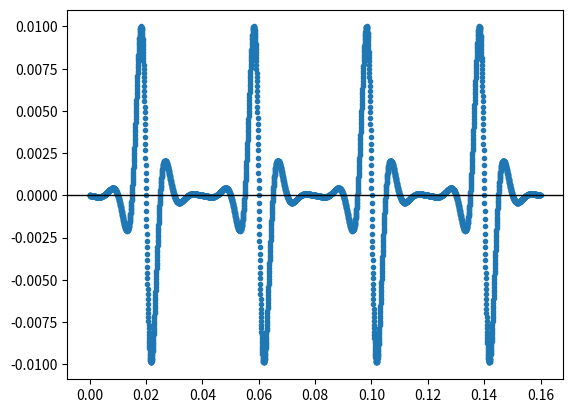

Source code (Python): (Note: this script raises an exception after producing the figure.)

import numpy as np
import matplotlib.pyplot as plt
import pandas as pd
from pathlib import Path

ac_amp = 0.01
n_max = 4000
t_base = 200e-6

# Segment: chunk of time with fixed c, consisting of N periods
# Alternate sign of c between segments
n_periods_per_segment = 2
n_cycles = 4
n_segments = n_cycles * 2
n_periods = n_segments * n_periods_per_segment
c = 0.5

segment_len = int(n_max / n_segments)

writedir = Path(r"C:\Users\AKZMESS002\Documents\EC-Lab\Data\JakeHuang\dummy_DC3\lapsin")

for fi, f in enumerate([100, 25, 10]):
    omega = 2 * np.pi * f
    
    # c = -0.01

    f_nyquist = 2 * f
    t_nyquist = 1 / f_nyquist

    period = 1 / f
    print('period: {:.1e} s'.format(period))
    print('Max points per period: {:.0f}'.format(int(period / t_base)))

    # f_cutoff = min_n_periods / (n_max * t_base)
    # print('Min frequency: {:.1e}'.format(f_cutoff))
    
    times = np.linspace(0, n_periods * period, n_max)

    # if n_max * t_base < (n_segments / f):
    #     # Low frequency
    #     # Make time step as long as needed to reach min_n_periods
    #     times = np.linspace(0, n_segments / f, n_max)
    # else:
    #     # High frequency
    #     # Go for as many periods as allowed by n_max
    #     if t_base < t_nyquist:
    #         # Ensure that we hit an integer number of periods
    #         # so that the voltage returns to zero
    #         n_periods = np.ceil(n_max * t_base * f)
    #         times = np.linspace(0, n_periods * period, n_max)
    #     else:
    #         # Sub-harmonic sampling
    #         periods_per_sample = t_base / period
    #         periods_per_sample = np.ceil(periods_per_sample) + 0.6
    #         print('periods_per_sample: {:.3f}'.format(periods_per_sample))
    #         t_sample = period * periods_per_sample
            
    #         # n_periods = n_max * t_base * f
    #         # # rem = max(0.1, 1. / n_periods)
    #         # rem = 0.25
    #         # n_per_period = np.floor(period / t_base) + rem
    #         # # Can't go below timebase
    #         # n_per_period = min(period / t_base, n_per_period)
    #         # print('n_per_period:', n_per_period)
    #         # t_sample = period / n_per_period
            
    #         times = np.linspace(0, t_sample * n_max, n_max)
        
    t_base / period
    # t_sample
    # n_periods
    # n_per_period
    print('time step: {:.3e}'.format(np.mean(np.diff(times))))
    print('t_Nyquist: {:.3e}'.format(t_nyquist))

    y = np.zeros(len(times))
    for i in range(n_segments):
        sign = -np.sign(i % 2 - 0.5)
        ci = c * sign
        
        start = i * segment_len
        end = start + segment_len
        
        ti = times[start:end]
        ti = ti - ti[0]
            
        print('c: {:.3f}'.format(ci))
        
        scale_factor = 1
        if sign == -1:
            scale_factor *= np.exp(c * omega * ti[-1])
            # scale_factor = 0
        print("scale_factor:", scale_factor)
        
        y[start:end] = np.sin(ti * omega + np.pi) * np.exp(ci * omega * ti) * scale_factor
        
    # Finally rescale to get desired amplitude    
    y *= ac_amp / np.max(np.abs(y))
    
    if fi == 0:
        # Plot first frequency to check
        fig, ax = plt.subplots()
        ax.plot(times, y, ls='', marker='.')
        # ax.set_xlim(0, 10 / f)
        ax.axhline(0, c='k', lw=1)
        plt.show()


    df = pd.DataFrame(np.array([times, y]).T, columns=['Time', 'E/V']) #I/A
    df.to_csv(writedir.joinpath('sin_{:.1e}Hz_C={:.3g}_{}pps_{}Cycles_PiOffset.txt'.format(f, c, n_periods_per_segment, n_cycles)), 
              index=False, sep='\t', float_format='%.9f', encoding='ANSI')

    # times[-4:], y[-4:]
